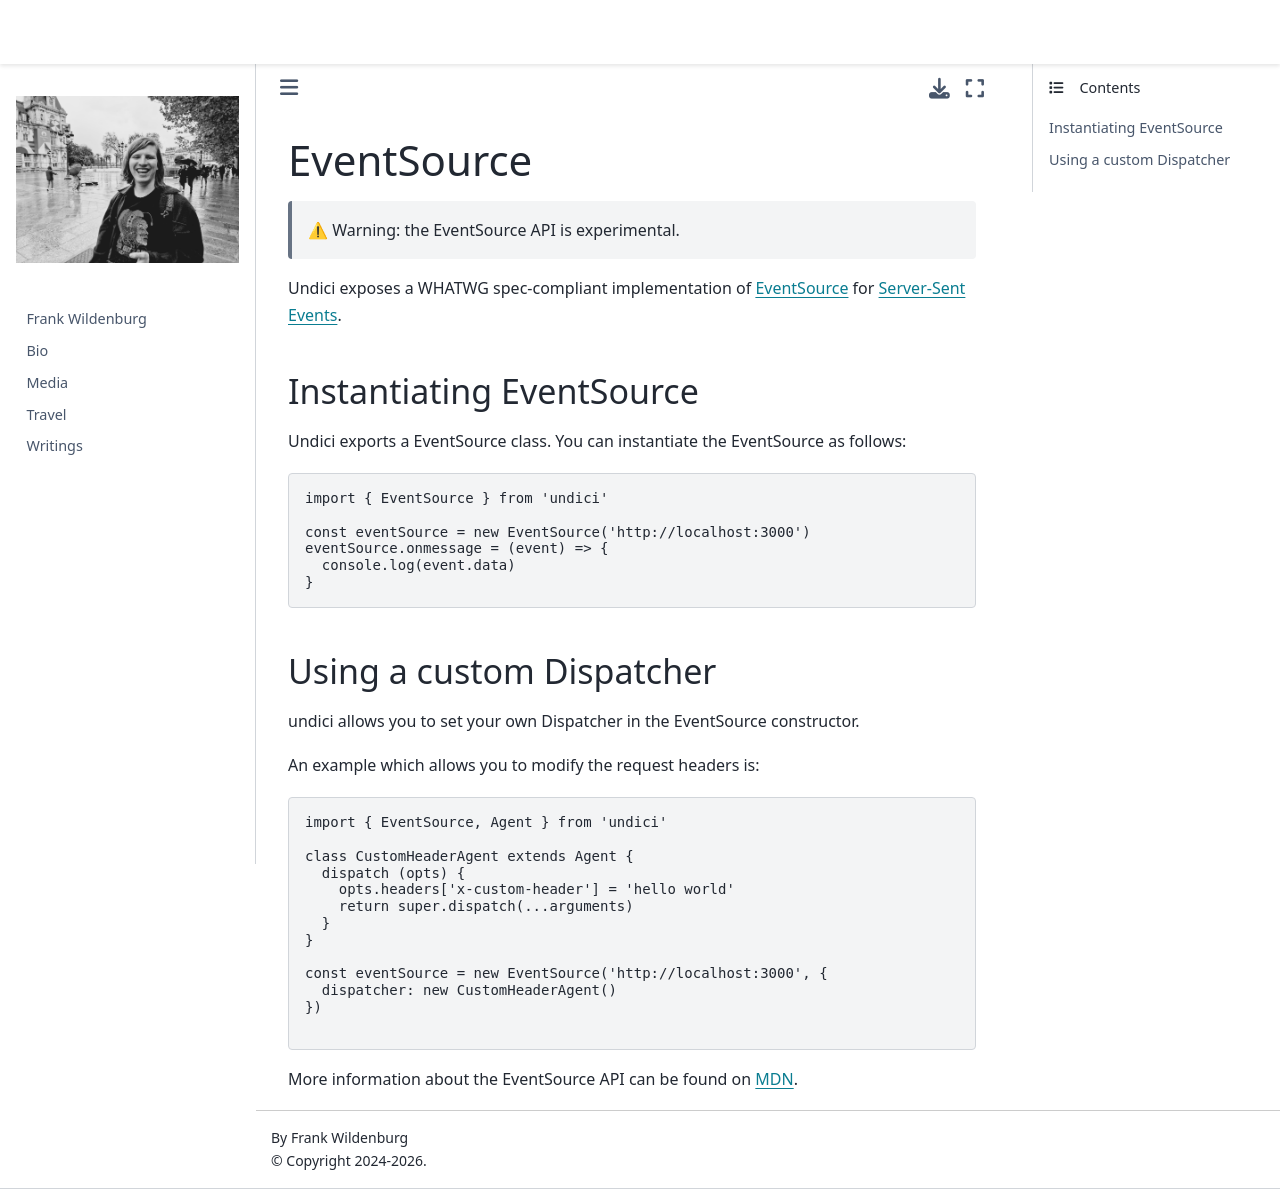

repository: frank-wildenburg/frank-wildenburg.github.io · page: node_modules/npm/node_modules/undici/docs/docs/api/EventSource.html · generator: jekyll

# EventSource

> ⚠ Warning: the EventSource API is experimental.

Undici exposes a WHATWG spec-compliant implementation of [EventSource](https://developer.mozilla.org/en-US/docs/Web/API/EventSource)
for [Server-Sent Events](https://developer.mozilla.org/en-US/docs/Web/API/Server-sent_events/Using_server-sent_events).

## Instantiating EventSource

Undici exports a EventSource class. You can instantiate the EventSource as
follows:

```mjs
import { EventSource } from 'undici'

const eventSource = new EventSource('http://localhost:3000')
eventSource.onmessage = (event) => {
  console.log(event.data)
}
```

## Using a custom Dispatcher

undici allows you to set your own Dispatcher in the EventSource constructor.

An example which allows you to modify the request headers is:

```mjs
import { EventSource, Agent } from 'undici'

class CustomHeaderAgent extends Agent {
  dispatch (opts) {
    opts.headers['x-custom-header'] = 'hello world'
    return super.dispatch(...arguments)
  }
}

const eventSource = new EventSource('http://localhost:3000', {
  dispatcher: new CustomHeaderAgent()
})

```

More information about the EventSource API can be found on
[MDN](https://developer.mozilla.org/en-US/docs/Web/API/EventSource).
